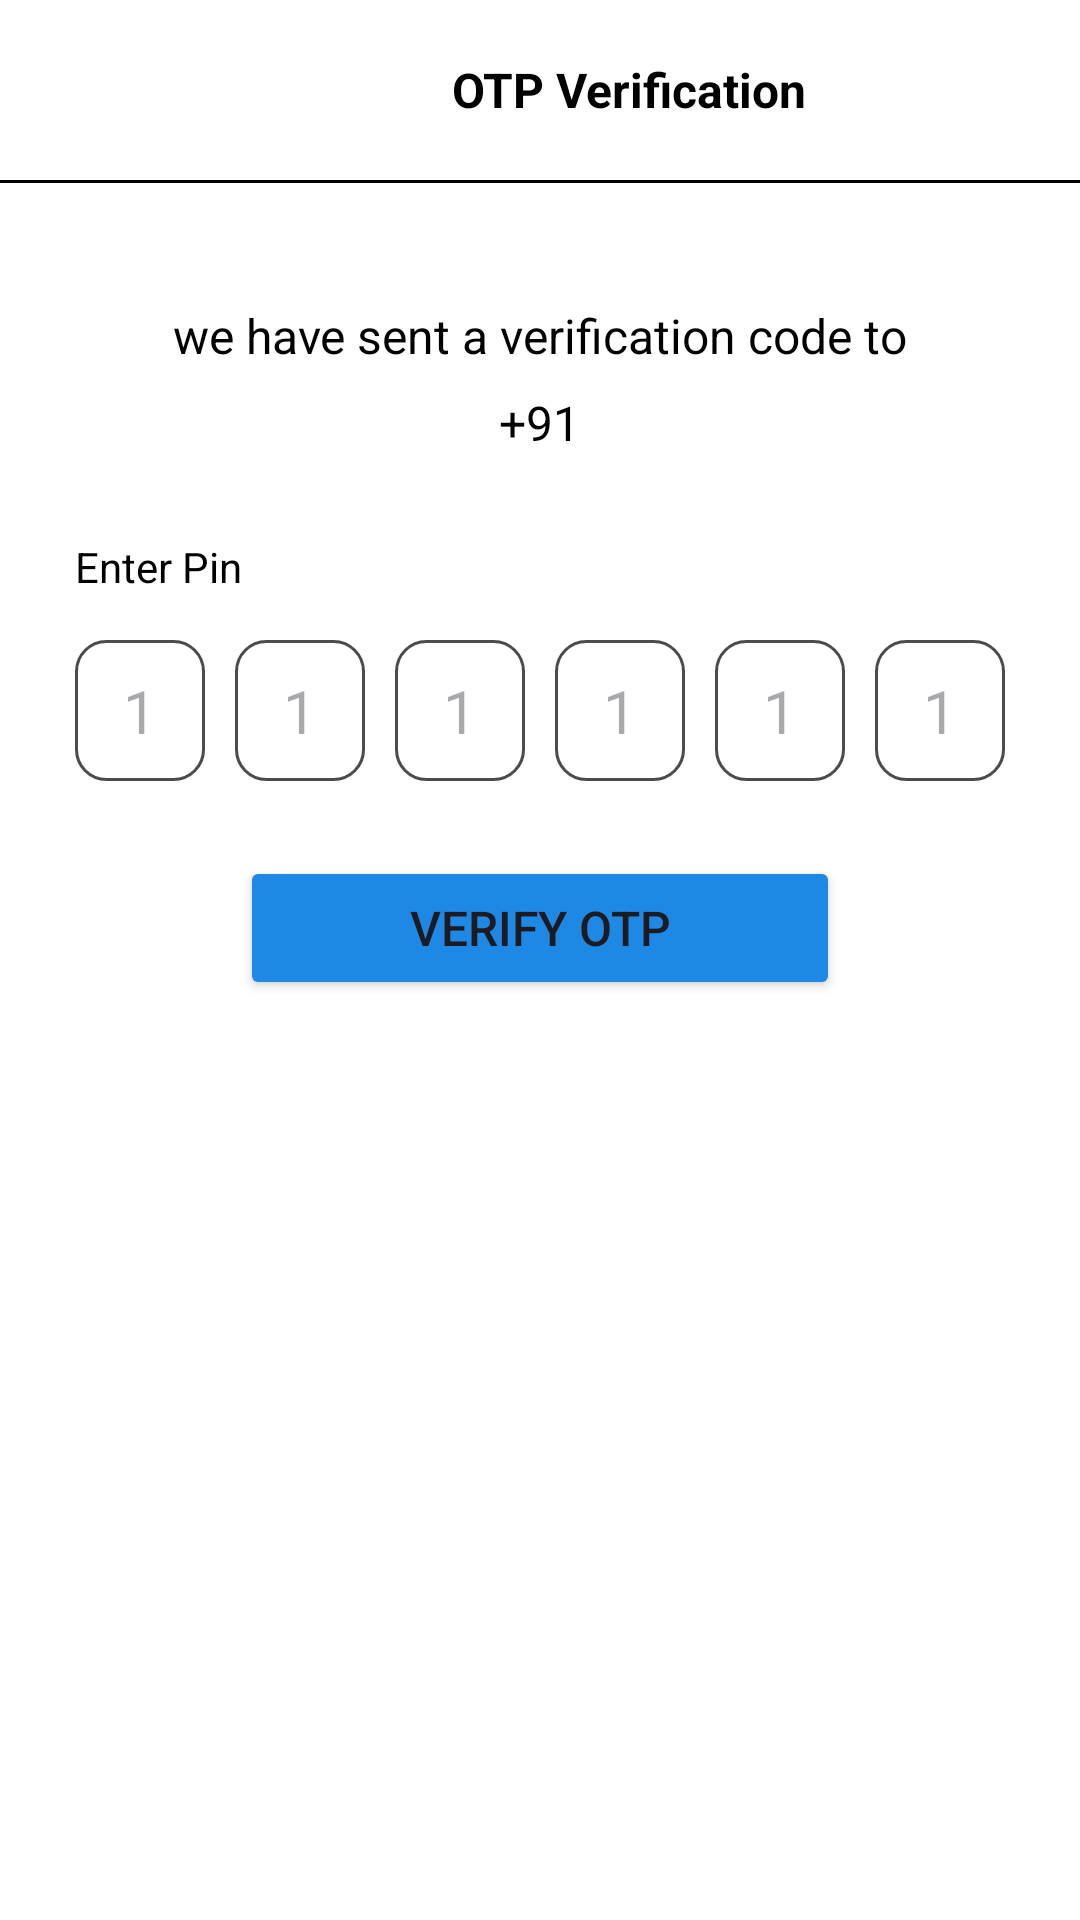

Produce the Android XML layout that renders to this screen, including the resource entries it uses.
<!-- AndroidManifest.xml: application theme Theme.BlinkitCloneApp -->
<!-- res/layout/fragment_o_t_p.xml -->
<?xml version="1.0" encoding="utf-8"?>
<LinearLayout xmlns:android="http://schemas.android.com/apk/res/android"
    xmlns:app="http://schemas.android.com/apk/res-auto"
    xmlns:tools="http://schemas.android.com/tools"
    android:id="@+id/main"
    android:background="@color/white"
    android:layout_width="match_parent"
    android:layout_height="match_parent"
    android:orientation="vertical">

    <LinearLayout
        android:id="@+id/linearLayout"
        android:layout_width="match_parent"
        android:layout_height="wrap_content"
        android:gravity="start"
        android:background="@color/white"
        android:orientation="horizontal"
        app:layout_constraintEnd_toEndOf="parent"
        app:layout_constraintStart_toStartOf="parent"
        app:layout_constraintTop_toTopOf="parent">

        <ImageView
            android:layout_width="50.00dp"
            android:layout_height="50.00dp"
            android:layout_marginLeft="10.00dp"
            android:id="@+id/backbtn"
            android:layout_marginTop="10.00dp"
            android:src="@drawable/baseline_arrow_back_24" />



       <LinearLayout
           android:layout_width="match_parent"
           android:layout_height="match_parent"
           android:orientation="horizontal"
           android:gravity="center">
           <TextView
               android:layout_width="wrap_content"
               android:layout_height="wrap_content"
               android:text="OTP Verification"
               android:layout_gravity="center"
               android:textColor="@color/black"
               android:textSize="16.00sp"
               android:textStyle="bold"
               app:layout_constraintEnd_toEndOf="parent"
               app:layout_constraintStart_toStartOf="parent"
               app:layout_constraintTop_toTopOf="parent" />
       </LinearLayout>


    </LinearLayout>

    <View
        android:layout_width="match_parent"
        android:layout_height="1.00dp"
        android:background="@color/black" />


    <TextView
        android:id="@+id/textView"
        android:layout_width="wrap_content"
        android:layout_height="wrap_content"
        android:layout_marginTop="40.00dp"
        android:text="we have sent a verification code to"
        android:textColor="@color/black"
        android:textSize="16.00sp"
        android:layout_gravity="center"/>

    <LinearLayout
        android:layout_width="match_parent"
        android:layout_height="wrap_content"
        android:gravity="center"
        android:layout_marginBottom="30.00dp"
        android:orientation="horizontal">
        <TextView
            android:layout_width="wrap_content"
            android:layout_height="wrap_content"
            android:layout_marginTop="5.00dp"
            android:layout_gravity="center"
            android:text="+91"
            android:textColor="@color/black"
            android:textSize="16.00sp"
            app:layout_constraintEnd_toEndOf="@+id/linearLayout"
            app:layout_constraintStart_toStartOf="@+id/linearLayout"
            app:layout_constraintTop_toBottomOf="@+id/textView" />

        <TextView
            android:layout_width="wrap_content"
            android:layout_height="wrap_content"
            android:id="@+id/number"
            android:layout_marginTop="5.00dp"
            android:layout_gravity="center"
            android:text=""
            android:textColor="@color/black"
            android:textSize="16.00sp"
            app:layout_constraintEnd_toEndOf="@+id/linearLayout"
            app:layout_constraintStart_toStartOf="@+id/linearLayout"
            app:layout_constraintTop_toBottomOf="@+id/textView" />
    </LinearLayout>

    <TextView
        android:id="@+id/repeatpass"
        android:layout_width="wrap_content"
        android:layout_height="wrap_content"
        android:layout_marginBottom="10dp"
        android:text="Enter Pin"
        android:layout_marginStart="25.00dp"
        android:textColor="@color/black"
        app:layout_constraintBottom_toTopOf="@+id/PinView"
        app:layout_constraintEnd_toEndOf="@+id/PinView"
        app:layout_constraintHorizontal_bias="0.0"
        app:layout_constraintStart_toStartOf="@+id/PinView"
        app:layout_constraintTop_toTopOf="parent"
        app:layout_constraintVertical_bias="0.99" />

    <LinearLayout
        android:id="@+id/PinView"
        android:layout_width="match_parent"
        android:layout_height="wrap_content"
        android:orientation="horizontal"
        android:weightSum="6"
        android:layout_marginRight="20.00dp"
        android:layout_marginLeft="20.00dp"
        app:layout_constraintBottom_toBottomOf="parent"
        app:layout_constraintEnd_toEndOf="parent"
        app:layout_constraintStart_toStartOf="parent"
        app:layout_constraintTop_toTopOf="parent">

        <EditText
            android:layout_width="wrap_content"
            android:layout_height="wrap_content"
            android:layout_weight="1"
            android:id="@+id/otp1"
            android:maxLength="1"
            android:gravity="center"
            android:layout_margin="5.00dp"
            android:background="@drawable/text_bg"
            android:padding="10.00dp"
            android:inputType="number"
            android:hint="1"
            android:textSize="20.00sp" />

        <EditText
            android:layout_width="wrap_content"
            android:layout_height="wrap_content"
            android:layout_weight="1"
            android:maxLength="1"
            android:id="@+id/otp2"
            android:layout_margin="5.00dp"
            android:background="@drawable/text_bg"
            android:padding="10.00dp"
            android:gravity="center"
            android:inputType="number"
            android:hint="1"
            android:textSize="20.00sp" />

        <EditText
            android:layout_width="wrap_content"
            android:layout_height="wrap_content"
            android:layout_weight="1"
            android:maxLength="1"
            android:id="@+id/otp3"
            android:layout_margin="5.00dp"
            android:background="@drawable/text_bg"
            android:padding="10.00dp"
            android:gravity="center"
            android:inputType="number"
            android:hint="1"
            android:textSize="20.00sp" />

        <EditText
            android:layout_width="wrap_content"
            android:layout_height="wrap_content"
            android:layout_weight="1"
            android:maxLength="1"
            android:id="@+id/otp4"
            android:layout_margin="5.00dp"
            android:background="@drawable/text_bg"
            android:padding="10.00dp"
            android:gravity="center"
            android:inputType="number"
            android:hint="1"
            android:textSize="20.00sp" />

        <EditText
            android:layout_width="wrap_content"
            android:layout_height="wrap_content"
            android:layout_weight="1"
            android:maxLength="1"
            android:id="@+id/otp5"
            android:layout_margin="5.00dp"
            android:background="@drawable/text_bg"
            android:padding="10.00dp"
            android:gravity="center"
            android:inputType="number"
            android:hint="1"
            android:textSize="20.00sp" />

        <EditText
            android:layout_width="wrap_content"
            android:layout_height="wrap_content"
            android:gravity="center"
            android:layout_weight="1"
            android:maxLength="1"
            android:id="@+id/otp6"
            android:inputType="number"
            android:layout_margin="5.00dp"
            android:background="@drawable/text_bg"
            android:padding="10.00dp"
            android:hint="1"
            android:textSize="20.00sp" />

    </LinearLayout>

    <Button
        android:layout_width="match_parent"
        android:layout_height="wrap_content"
        android:id="@+id/otpVerifyBtn"
        android:text="verify OTP"
        android:layout_marginTop="20.00dp"
        android:layout_marginLeft="80.00dp"
        android:textSize="16.00sp"
        android:layout_marginRight="80.00dp"
        android:backgroundTint="#1E88E5"/>


</LinearLayout>
<!-- resources referenced by this layout -->
<resources>
  <color name="black">#FF000000</color>
  <color name="white">#FFFFFFFF</color>
  <!-- drawable text_bg (drawable) -->
  <?xml version="1.0" encoding="utf-8"?>
  <shape xmlns:android="http://schemas.android.com/apk/res/android">
  
      <corners
          android:radius="10.00dp"/>
      <stroke
          android:width="1.00dp"
          android:color="#4C4B4B"/>
      <solid
          android:color="@color/white"/>
  
  </shape>
  <style name="Theme.BlinkitCloneApp" parent="Base.Theme.BlinkitCloneApp" />
  <style name="Base.Theme.BlinkitCloneApp" parent="Theme.Material3.DayNight.NoActionBar">
          
           <item name="colorPrimary">@color/yellow</item>
           <item name="android:statusBarColor">@color/yellow</item>
      </style>
  <color name="yellow">#ffbe0b</color>
</resources>
